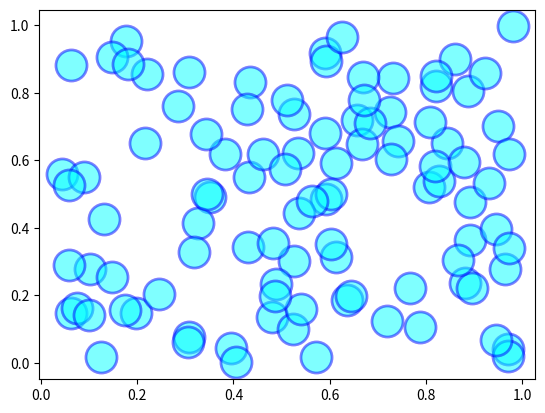

This chart was generated by the following Python code:
import matplotlib.pyplot as plt
import numpy as np
X, Y = np.random.rand(100), np.random.rand(100)
plt.scatter(X, Y, marker="o", s=500, color="cyan", alpha=0.5,
            linewidths=2, edgecolors="b")
plt.show()
